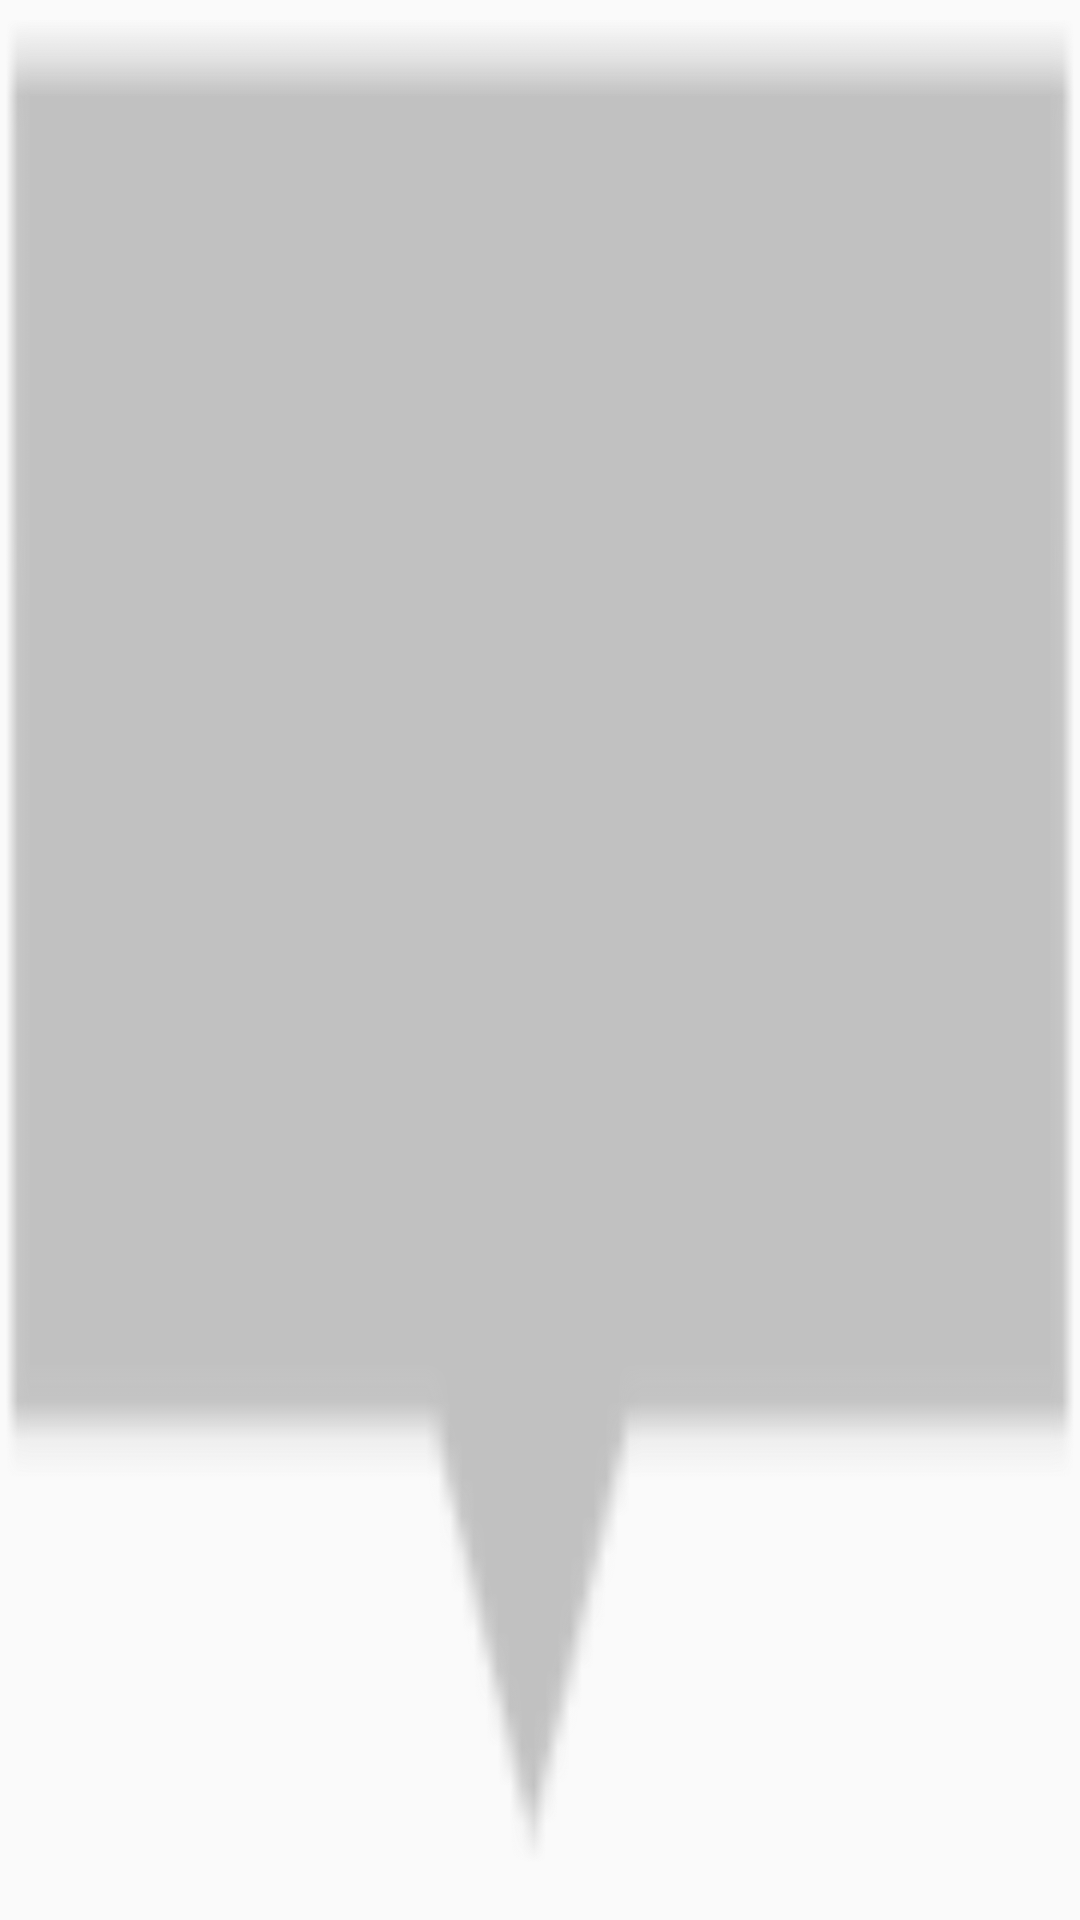

Write the Android layout XML for this screen, with the resource values it uses.
<!-- AndroidManifest.xml: application theme AppTheme -->
<!-- res/layout/marker_exp_age.xml -->
<?xml version="1.0" encoding="utf-8"?>
<RelativeLayout
    xmlns:android="http://schemas.android.com/apk/res/android"
    xmlns:tools="http://schemas.android.com/tools"
    android:layout_width="wrap_content"
    android:layout_height="wrap_content"
    android:minHeight="64dp"
    android:paddingLeft="8dp"
    android:paddingRight="8dp"
    android:alpha="0.8"
    android:background="@drawable/marker_salary">

    <TextView
        android:id="@+id/tvContent"
        android:layout_width="wrap_content"
        android:layout_height="wrap_content"
        android:maxLines="2"
        android:paddingTop="8dp"
        android:textAppearance="?android:attr/textAppearanceSmall"
        android:textColor="@android:color/white"
        tools:text="Count:234\nAge: 28 years" />

</RelativeLayout>
<!-- resources referenced by this layout -->
<resources>
  <!-- drawable marker_salary: png bitmap (drawable-nodpi, 3217 bytes) -->
  <style name="AppTheme" parent="Theme.AppCompat.Light.DarkActionBar">
          
          <item name="colorPrimary">@color/colorPrimary</item>
          <item name="colorPrimaryDark">@color/colorPrimaryDark</item>
          <item name="colorAccent">@color/colorAccent</item>
          
      </style>
  <color name="colorPrimary">#607D8B</color>
  <color name="colorPrimaryDark">#455A64</color>
  <color name="colorAccent">#FF5252</color>
</resources>
